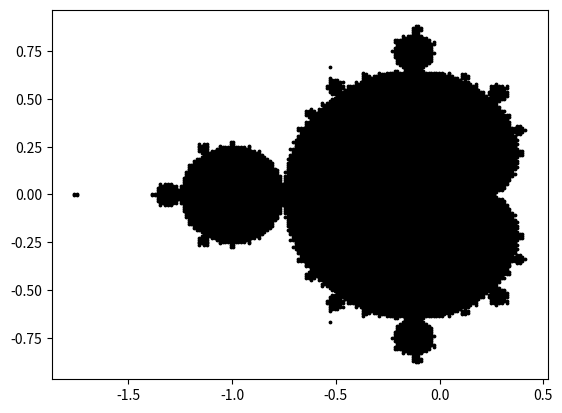

The script that saved this image:
from itertools import product
import matplotlib.pyplot as plt
import numpy as np

MAX_ITER = 400
PLOT_MARKER_SIZE = 3
N_SAMPLES = 200
POWER = 2
ESCAPE_RADIUS = 2

x_range = np.linspace(-2, 0.5, N_SAMPLES)
y_range = np.linspace(-1.0, 1.0, N_SAMPLES)
points = []

for (x,y) in product(x_range, y_range):
    c = complex(x, y)
    zn = c
    bounded = True

    for i in range(0, MAX_ITER):
        zn = pow(zn, POWER) + c
        if (zn.real ** 2 + zn.imag ** 2) > ESCAPE_RADIUS ** 2:
            bounded = False
            break

    if bounded:
        points.append((x,y))

plt.scatter(*zip(*points), color='black', s=PLOT_MARKER_SIZE)
plt.show()